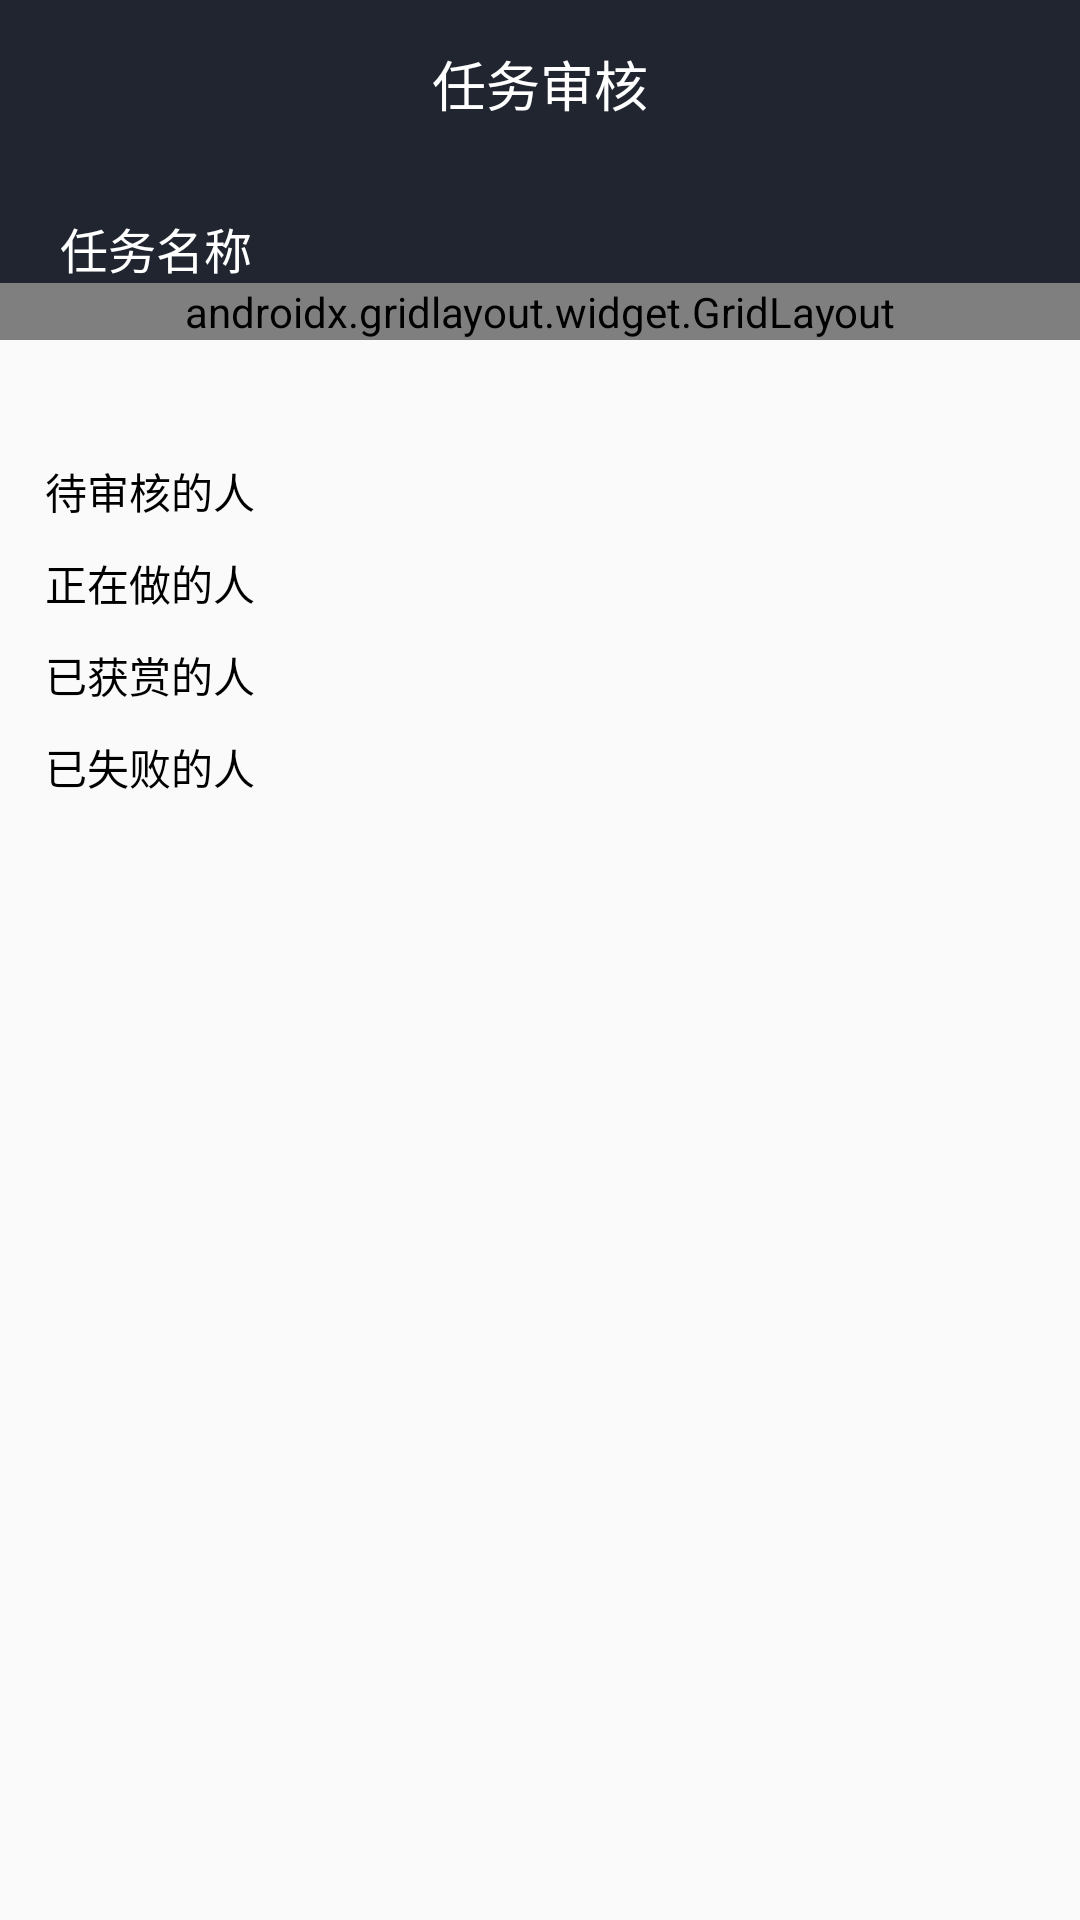

Android layout source for this screen:
<!-- AndroidManifest.xml: activity theme Theme.bgFullScreen -->
<!-- res/layout/activity_task_review.xml -->
<?xml version="1.0" encoding="utf-8"?>
<androidx.constraintlayout.widget.ConstraintLayout xmlns:android="http://schemas.android.com/apk/res/android"
    xmlns:app="http://schemas.android.com/apk/res-auto"
    xmlns:tools="http://schemas.android.com/tools"
    android:layout_width="match_parent"
    android:layout_height="match_parent"
    tools:context=".ui.task.TaskReviewActivity">

    <com.google.android.material.appbar.AppBarLayout
        android:id="@+id/appbar_layout"
        android:layout_width="match_parent"
        android:layout_height="wrap_content"
        android:theme="@style/WhiteBackBtnToolbarTheme"
        app:layout_constraintEnd_toEndOf="parent"
        app:layout_constraintStart_toStartOf="parent"
        app:layout_constraintTop_toTopOf="parent">

        <androidx.appcompat.widget.Toolbar
            android:id="@+id/toolbar_task"
            android:layout_width="match_parent"
            android:layout_height="wrap_content"
            android:background="@color/task_detail_bg_color"
            app:layout_constraintEnd_toEndOf="parent"
            app:layout_constraintStart_toStartOf="parent"
            app:layout_constraintTop_toTopOf="parent">

            <TextView
                android:layout_width="wrap_content"
                android:layout_height="wrap_content"
                android:layout_gravity="center_horizontal"
                android:text="任务审核"
                android:textColor="@color/colorWhite"
                android:textSize="18sp" />

        </androidx.appcompat.widget.Toolbar>

    </com.google.android.material.appbar.AppBarLayout>


    <ScrollView
        android:id="@+id/task_scrollView"
        android:layout_width="match_parent"
        android:layout_height="0dp"
        android:fillViewport="true"
        app:layout_constraintEnd_toEndOf="parent"
        app:layout_constraintStart_toStartOf="parent"
        app:layout_constraintTop_toBottomOf="@+id/appbar_layout">

        <LinearLayout
            android:layout_width="match_parent"
            android:layout_height="wrap_content"
            android:orientation="vertical">

            <LinearLayout
                android:id="@+id/ll_top"
                android:layout_width="match_parent"
                android:layout_height="wrap_content"
                android:background="@color/task_detail_bg_color"
                android:orientation="vertical">

                <TextView
                    android:id="@+id/task_title"
                    android:layout_width="wrap_content"
                    android:layout_height="wrap_content"
                    android:layout_marginStart="20dp"
                    android:layout_marginTop="15dp"
                    android:text="任务名称"
                    android:textColor="@color/white"
                    android:textSize="16sp" />

                <androidx.gridlayout.widget.GridLayout
                    android:layout_width="match_parent"
                    android:layout_height="wrap_content"
                    app:columnCount="3">

                    <RelativeLayout
                        android:layout_width="0dp"
                        android:layout_height="wrap_content"
                        android:layout_marginTop="30dp"
                        android:layout_marginBottom="40dp"
                        app:layout_column="0"
                        app:layout_columnWeight="1">

                        <com.tsinghua.tsinghelper.components.IconTextItem
                            android:layout_width="wrap_content"
                            android:layout_height="wrap_content"
                            android:layout_centerInParent="true"
                            android:src="@drawable/ic_task_info_20dp"
                            android:text="任务信息"
                            android:textColor="@color/task_review_page_task_info_text_color"
                            android:textSize="@dimen/task_review_page_task_info_text_size"
                            app:layout_column="0"
                            android:onClick="toTaskInfoPage"
                            app:layout_columnWeight="1" />

                    </RelativeLayout>

                    <RelativeLayout
                        android:layout_width="0dp"
                        android:layout_height="wrap_content"
                        android:layout_marginTop="25dp"
                        android:layout_marginBottom="40dp"
                        app:layout_column="1"
                        app:layout_columnWeight="1">

                        <TextView
                            android:id="@+id/task_view_count"
                            android:layout_width="wrap_content"
                            android:layout_height="wrap_content"
                            android:layout_centerHorizontal="true"
                            android:text="0"
                            android:textColor="@color/colorPrimary"
                            android:textSize="@dimen/task_review_page_task_view_count_text_size" />

                        <TextView
                            android:layout_width="wrap_content"
                            android:layout_height="wrap_content"
                            android:layout_below="@+id/task_view_count"
                            android:layout_centerHorizontal="true"
                            android:layout_marginTop="8dp"
                            android:text="任务浏览量"
                            android:textColor="@color/task_review_page_task_info_text_color"
                            android:textSize="@dimen/task_review_page_task_info_text_size" />

                    </RelativeLayout>

                    <RelativeLayout
                        android:layout_width="0dp"
                        android:layout_height="wrap_content"
                        android:layout_marginTop="30dp"
                        android:layout_marginBottom="40dp"
                        app:layout_column="2"
                        app:layout_columnWeight="1">

                        <com.tsinghua.tsinghelper.components.IconTextItem
                            android:layout_width="wrap_content"
                            android:layout_height="wrap_content"
                            android:layout_centerInParent="true"
                            android:src="@drawable/ic_calendar_20dp"
                            android:text="任务历程"
                            android:textColor="@color/task_review_page_task_info_text_color"
                            android:textSize="@dimen/task_review_page_task_info_text_size"
                            app:layout_columnWeight="1" />

                    </RelativeLayout>

                </androidx.gridlayout.widget.GridLayout>

            </LinearLayout>

            <LinearLayout
                android:layout_width="match_parent"
                android:layout_height="wrap_content"
                android:layout_marginTop="30dp"
                android:orientation="vertical">

                <TextView
                    android:layout_width="wrap_content"
                    android:layout_height="wrap_content"
                    android:layout_marginStart="@dimen/task_review_page_margin_left"
                    android:layout_marginTop="@dimen/task_review_page_margin_top"
                    android:text="待审核的人"
                    android:textColor="@color/black" />

                <androidx.recyclerview.widget.RecyclerView
                    android:id="@+id/moderating_list"
                    android:layout_width="match_parent"
                    android:layout_height="wrap_content"
                    android:layout_marginStart="@dimen/task_review_page_margin_left"
                    android:layout_marginEnd="@dimen/task_review_page_margin_left" />

                <TextView
                    android:layout_width="wrap_content"
                    android:layout_height="wrap_content"
                    android:layout_marginStart="@dimen/task_review_page_margin_left"
                    android:layout_marginTop="@dimen/task_review_page_margin_top"
                    android:text="正在做的人"
                    android:textColor="@color/black" />

                <androidx.recyclerview.widget.RecyclerView
                    android:id="@+id/doing_list"
                    android:layout_width="match_parent"
                    android:layout_height="wrap_content"
                    android:layout_marginStart="@dimen/task_review_page_margin_left"
                    android:layout_marginEnd="@dimen/task_review_page_margin_left" />

                <TextView
                    android:layout_width="wrap_content"
                    android:layout_height="wrap_content"
                    android:layout_marginStart="@dimen/task_review_page_margin_left"
                    android:layout_marginTop="@dimen/task_review_page_margin_top"
                    android:text="已获赏的人"
                    android:textColor="@color/black" />


                <androidx.recyclerview.widget.RecyclerView
                    android:id="@+id/rewarded_list"
                    android:layout_width="match_parent"
                    android:layout_height="wrap_content"
                    android:layout_marginStart="@dimen/task_review_page_margin_left"
                    android:layout_marginEnd="@dimen/task_review_page_margin_left" />

                <TextView
                    android:layout_width="wrap_content"
                    android:layout_height="wrap_content"
                    android:layout_marginStart="@dimen/task_review_page_margin_left"
                    android:layout_marginTop="@dimen/task_review_page_margin_top"
                    android:text="已失败的人"
                    android:textColor="@color/black" />

                <androidx.recyclerview.widget.RecyclerView
                    android:id="@+id/failed_list"
                    android:layout_width="match_parent"
                    android:layout_height="wrap_content"
                    android:layout_marginStart="@dimen/task_review_page_margin_left"
                    android:layout_marginEnd="@dimen/task_review_page_margin_left" />

            </LinearLayout>

        </LinearLayout>

    </ScrollView>

</androidx.constraintlayout.widget.ConstraintLayout>
<!-- resources referenced by this layout -->
<resources>
  <color name="colorPrimary">#ffde3a</color>
  <color name="colorWhite">#ffffff</color>
  <color name="task_detail_bg_color">#202530</color>
  <color name="task_review_page_task_info_text_color">#979797</color>
  <dimen name="task_review_page_margin_left">15dp</dimen>
  <dimen name="task_review_page_margin_top">10dp</dimen>
  <dimen name="task_review_page_task_info_text_size">11sp</dimen>
  <dimen name="task_review_page_task_view_count_text_size">20sp</dimen>
  <!-- drawable ic_calendar_20dp: vector/xml drawable (drawable, 2078 chars, omitted) -->
  <!-- drawable ic_task_info_20dp (drawable) -->
  <vector xmlns:android="http://schemas.android.com/apk/res/android"
      android:width="21.289062dp"
      android:height="20dp"
      android:autoMirrored="true"
      android:viewportWidth="1090"
      android:viewportHeight="1024">
      <path
          android:fillColor="#ffffff"
          android:pathData="M902.94,74.32a113.14,113.14 0,0 1,112.81 112.81v649.74a113.14,113.14 0,0 1,-112.81 112.81H187.13a113.14,113.14 0,0 1,-112.81 -112.81V187.13a113.14,113.14 0,0 1,112.81 -112.81h715.81m0,-74.32H187.13A187.13,187.13 0,0 0,0 187.13v649.74A187.13,187.13 0,0 0,187.13 1024h715.81A187.13,187.13 0,0 0,1090.06 836.87V187.13A187.13,187.13 0,0 0,902.94 0z" />
      <path
          android:fillColor="#ffffff"
          android:pathData="M330.32,457.66l-117.76,-100.75a14.86,14.86 0,0 1,-1.49 -21.14l23.45,-27.42a15.03,15.03 0,0 1,21.14 -1.65l68.87,59.13a15.03,15.03 0,0 0,20.81 -1.32l123.71,-136.26a15.03,15.03 0,0 1,21.14 -0.99l26.76,24.44a14.7,14.7 0,0 1,0.99 20.98l-166.81,183.66a14.7,14.7 0,0 1,-20.81 1.32z" />
      <path
          android:fillColor="#ffffff"
          android:pathData="M338.58,627.61a57.81,57.81 0,1 1,-57.81 57.81,57.81 57.81,0 0,1 57.81,-57.81m0,-66.06a123.87,123.87 0,1 0,123.87 123.87,123.87 123.87,0 0,0 -123.87,-123.87z" />
      <path
          android:fillColor="#ffffff"
          android:pathData="M594.58,315.13m14.86,0l267.56,0q14.86,0 14.86,14.86l0,44.59q0,14.86 -14.86,14.86l-267.56,0q-14.86,0 -14.86,-14.86l0,-44.59q0,-14.86 14.86,-14.86Z" />
      <path
          android:fillColor="#ffffff"
          android:pathData="M594.58,656.52m14.86,0l267.56,0q14.86,0 14.86,14.86l0,44.59q0,14.86 -14.86,14.86l-267.56,0q-14.86,0 -14.86,-14.86l0,-44.59q0,-14.86 14.86,-14.86Z" />
  </vector>
  <style name="WhiteBackBtnToolbarTheme">
          <item name="colorControlNormal">@color/colorWhite</item>
      </style>
  <style name="Theme.bgFullScreen" parent="Theme.AppCompat.Light.NoActionBar">
          <item name="windowActionBar">false</item>
          <item name="windowNoTitle">true</item>
          <item name="android:windowTranslucentStatus">true</item>
          <item name="android:windowTranslucentNavigation">true</item>
          <item name="android:windowDrawsSystemBarBackgrounds">true</item>
          <item name="android:statusBarColor">@android:color/transparent</item>
      </style>
  <!-- not gathered from this repository: default colours our renderer supplied (Android Studio template values) -->
  <color name="black">#FF000000</color>
  <color name="white">#FFFFFFFF</color>
</resources>
